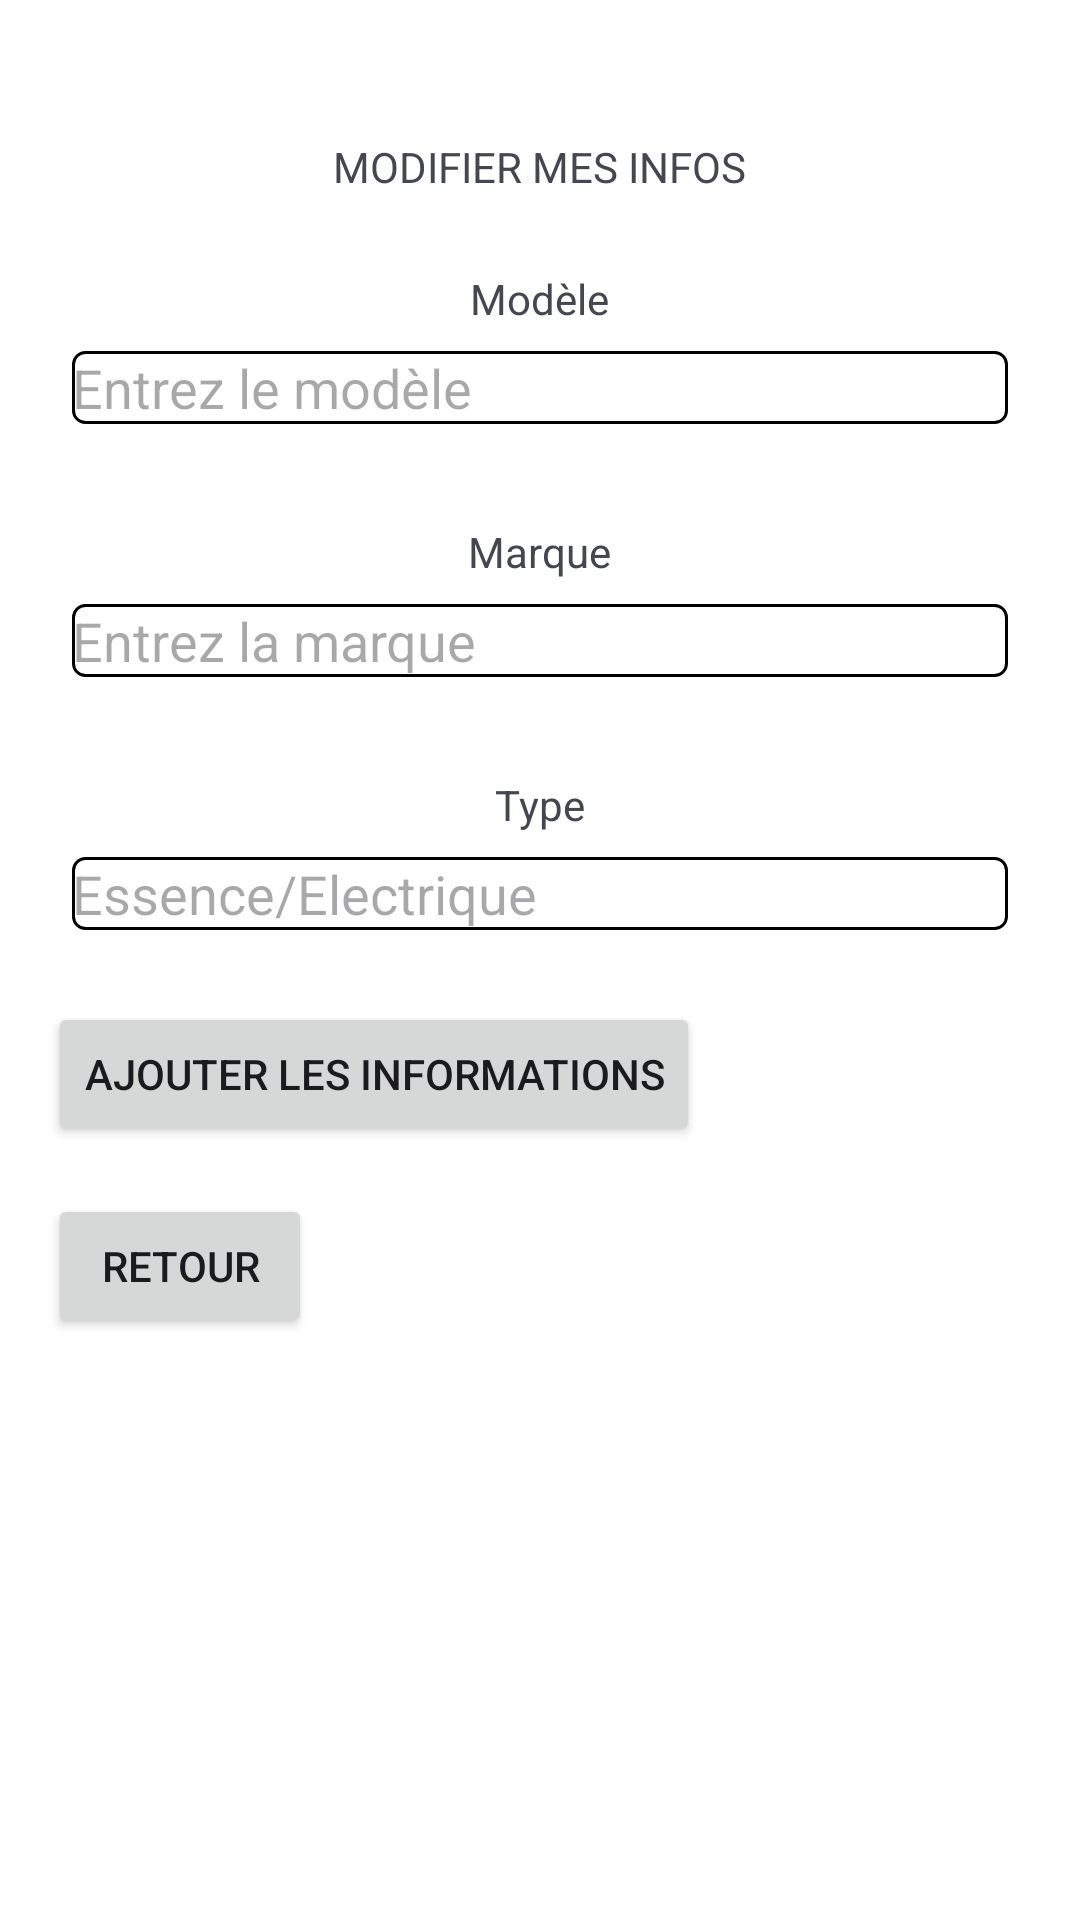

Write the Android layout XML for this screen, with the resource values it uses.
<!-- AndroidManifest.xml: application theme Theme.Material3.DynamicColors.Light -->
<!-- res/layout/activity_add_car.xml -->
<?xml version="1.0" encoding="utf-8"?>
<androidx.constraintlayout.widget.ConstraintLayout xmlns:android="http://schemas.android.com/apk/res/android"
    xmlns:app="http://schemas.android.com/apk/res-auto"
    xmlns:tools="http://schemas.android.com/tools"
    android:layout_width="match_parent"
    android:layout_height="match_parent"
    tools:context=".AddCarActivity">

    <LinearLayout
        android:id="@+id/mother_layout"
        android:layout_width="0dp"
        android:layout_height="0dp"
        android:orientation="vertical"
        android:background="@drawable/border_mother_layout"
        android:padding="16dp"
        app:layout_constraintTop_toTopOf="parent"
        app:layout_constraintBottom_toBottomOf="parent"
        app:layout_constraintStart_toStartOf="parent"
        app:layout_constraintEnd_toEndOf="parent">


        <TextView
            android:layout_width="wrap_content"
            android:layout_height="wrap_content"
            android:text="MODIFIER MES INFOS"
            android:layout_marginTop="30dp"
            android:layout_gravity="center_horizontal"/>


        
        <TextView
            android:layout_width="wrap_content"
            android:layout_height="wrap_content"
            android:text="Modèle"
            android:layout_marginTop="25sp"
            android:layout_gravity="center_horizontal"/>

        
        <EditText
            android:id="@+id/editTextModel"
            android:layout_width="match_parent"
            android:layout_height="wrap_content"

            android:hint="Entrez le modèle"
            android:background="@drawable/edittext_border"
            android:layout_margin="8dp"/>

        
        <TextView
            android:layout_width="wrap_content"
            android:layout_height="wrap_content"
            android:text="Marque"
            android:layout_marginTop="25sp"
            android:layout_gravity="center_horizontal"/>

        
        <EditText
            android:id="@+id/editTextMarque"
            android:layout_width="match_parent"
            android:layout_height="wrap_content"
            android:hint="Entrez la marque"
            android:background="@drawable/edittext_border"
            android:layout_margin="8dp"/>

        
        <TextView
            android:layout_width="wrap_content"
            android:layout_height="wrap_content"
            android:text="Type"
            android:layout_marginTop="25sp"
            android:layout_gravity="center_horizontal"/>

        
        <EditText
            android:id="@+id/editTextType"
            android:layout_width="match_parent"
            android:layout_height="wrap_content"
            android:hint="Essence/Electrique"
            android:background="@drawable/edittext_border"
            android:layout_margin="8dp"/>

        <Button
            android:id="@+id/btnAjouter"
            android:layout_width="wrap_content"
            android:layout_height="wrap_content"
            android:text="Ajouter les informations"
            app:layout_constraintStart_toStartOf="parent"
            app:layout_constraintEnd_toEndOf="parent"
            app:layout_constraintHorizontal_bias="0.5"
            android:layout_marginTop="16dp"/>

        <Button
            android:id="@+id/btnAnnuler"
            android:layout_width="wrap_content"
            android:layout_height="wrap_content"
            android:text="RETOUR"
            app:layout_constraintStart_toStartOf="parent"
            app:layout_constraintEnd_toEndOf="parent"
            app:layout_constraintHorizontal_bias="0.5"
            android:layout_marginTop="16dp"/>

    </LinearLayout>

</androidx.constraintlayout.widget.ConstraintLayout>
<!-- resources referenced by this layout -->
<resources>
  <!-- drawable border_mother_layout (drawable) -->
  <?xml version="1.0" encoding="utf-8"?>
  <shape xmlns:android="http://schemas.android.com/apk/res/android">
      <solid android:color="#ffffff"/> 
  </shape>
  <!-- drawable edittext_border (drawable) -->
  <shape xmlns:android="http://schemas.android.com/apk/res/android">
      <solid android:color="#FFFFFF"/> 
      <stroke android:width="1dp" android:color="#000000"/> 
      <corners android:radius="4dp"/> 
  </shape>
</resources>
